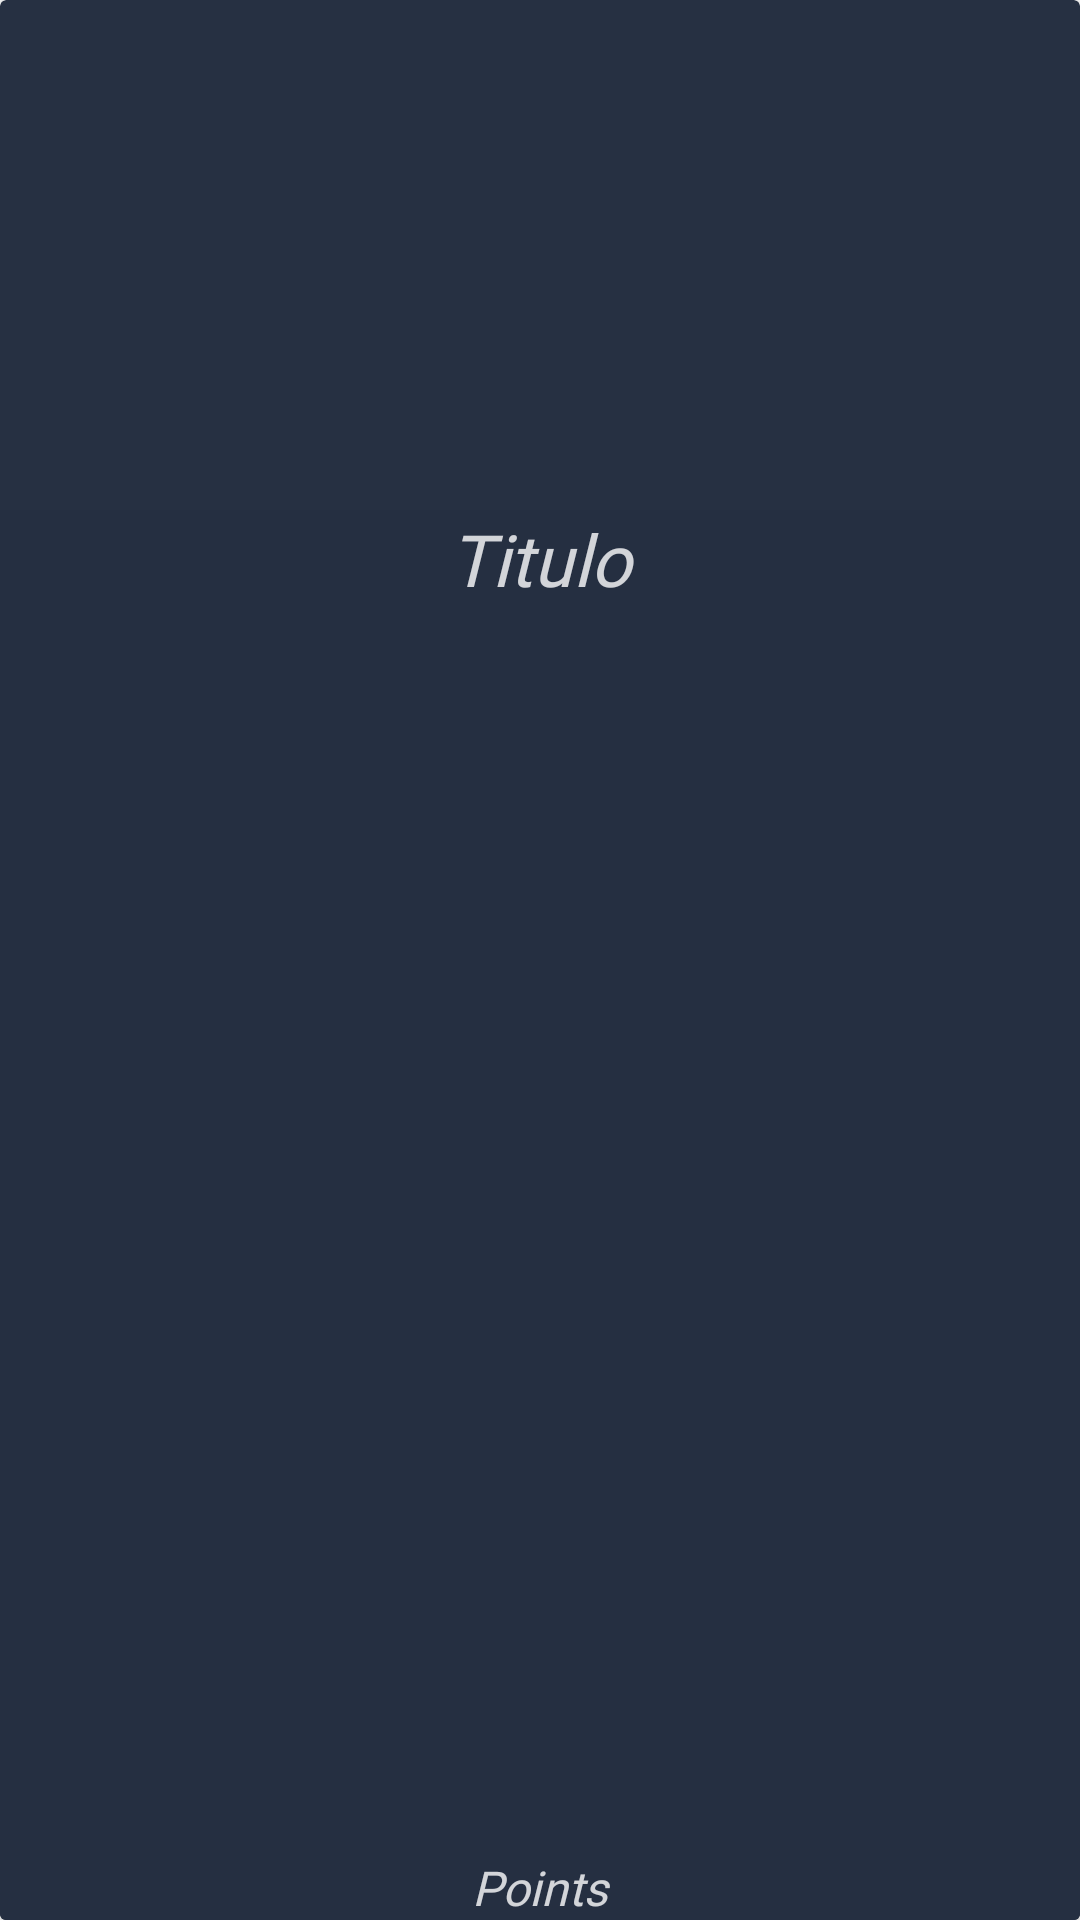

Android layout source for this screen:
<!-- AndroidManifest.xml: application theme Theme.SpotiPlus -->
<!-- res/layout/view_pager_card_view.xml -->
<?xml version="1.0" encoding="utf-8"?>
<androidx.cardview.widget.CardView xmlns:android="http://schemas.android.com/apk/res/android"
    android:id="@+id/viewPagerCardView"
    android:layout_height="220dp"
    android:layout_width="match_parent"
    xmlns:app="http://schemas.android.com/apk/res-auto"
    android:backgroundTint="@color/softBlueBlack">

    <ImageView
        android:id="@+id/viewPagerPoster"
        android:layout_width="match_parent"
        android:layout_height="match_parent" />

    <TextView
        android:id="@+id/viewPagerTittle"
        android:layout_width="match_parent"
        android:layout_height="match_parent"
        android:layout_marginTop="170dp"
        android:fontFamily="@font/roboto"
        android:text="Titulo"
        android:textStyle="italic"
        android:textAlignment="center"
        android:textColor="@color/white"
        android:textSize="24sp"
        android:alpha="0.8"
        android:background="@color/softBlueBlack"/>

    <TextView
        android:id="@+id/viewPagerPoints"
        android:layout_width="match_parent"
        android:layout_height="wrap_content"
        android:layout_gravity="bottom"
        android:alpha="0.8"
        android:layout_marginTop="195dp"
        android:background="@color/softBlueBlack"
        android:fontFamily="@font/roboto"
        android:text="Points"
        android:textAlignment="center"
        android:textColor="@color/white"
        android:textSize="16sp"
        android:textStyle="italic"/>


    

</androidx.cardview.widget.CardView>
<!-- resources referenced by this layout -->
<resources>
  <color name="softBlueBlack">#263042</color>
  <color name="white">#FFFFFFFF</color>
  <style name="Theme.SpotiPlus" parent="Theme.MaterialComponents.DayNight.NoActionBar">
          
          <item name="colorPrimary">@color/purple_500</item>
          <item name="colorPrimaryVariant">@color/purple_700</item>
          <item name="colorOnPrimary">@color/white</item>
          
          <item name="colorSecondary">@color/teal_200</item>
          <item name="colorSecondaryVariant">@color/teal_700</item>
          <item name="colorOnSecondary">@color/black</item>
          
          <item name="android:statusBarColor" tools:targetApi="l">?attr/colorPrimaryVariant</item>
          
      </style>
  <color name="purple_500">#FF6200EE</color>
  <color name="purple_700">#FF3700B3</color>
  <color name="teal_200">#FF03DAC5</color>
  <color name="teal_700">#FF018786</color>
  <color name="black">#FF000000</color>
</resources>
